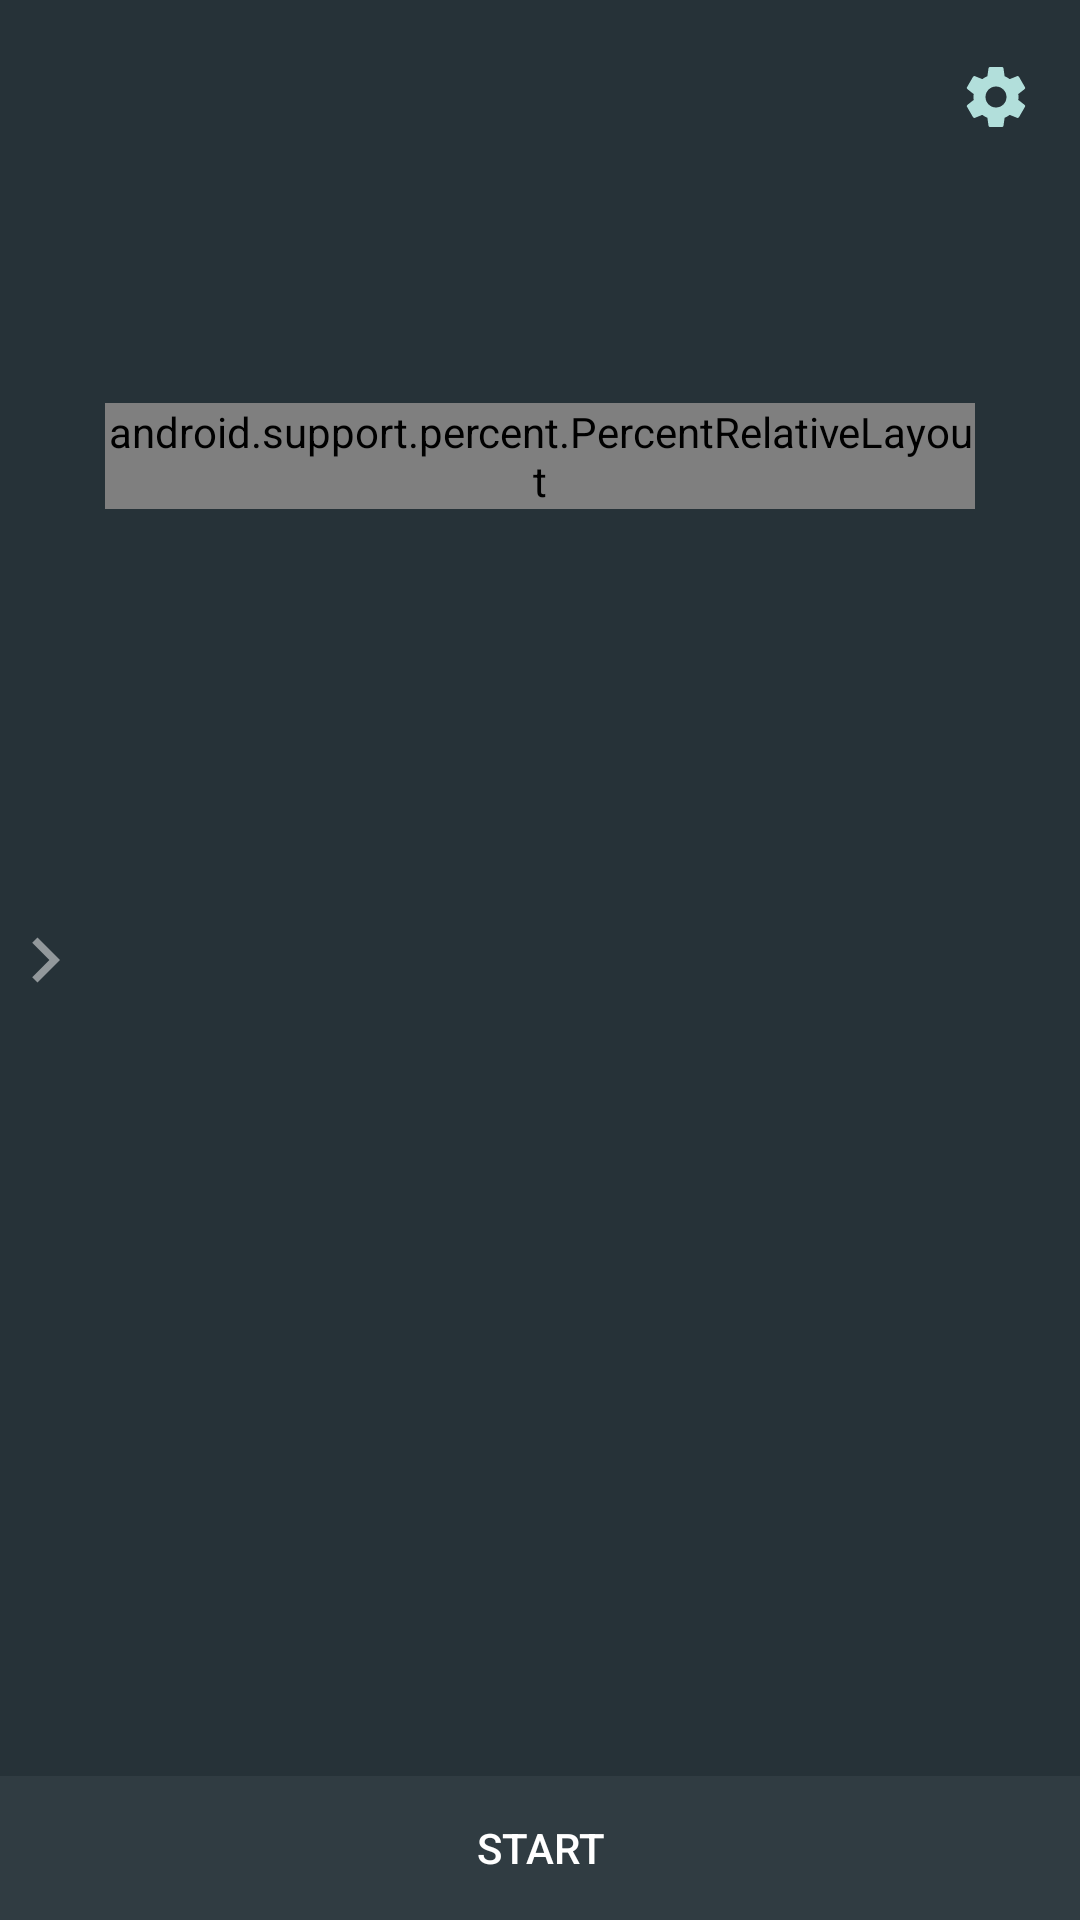

Layout XML and referenced resources for this Android screen:
<!-- AndroidManifest.xml: application theme AppTheme -->
<!-- res/layout/fragment_timer.xml -->
<RelativeLayout xmlns:android="http://schemas.android.com/apk/res/android"
                xmlns:app="http://schemas.android.com/apk/res-auto"
                xmlns:tools="http://schemas.android.com/tools"
                android:layout_width="match_parent"
                android:layout_height="match_parent"
                tools:context=".activities.MainActivity">

    <TextView
        android:id="@+id/workout_name"
        android:layout_width="wrap_content"
        android:layout_height="wrap_content"
        android:layout_alignParentLeft="true"
        android:layout_alignParentStart="true"
        android:layout_alignParentTop="true"
        android:layout_marginLeft="16dp"
        android:layout_marginStart="16dp"
        android:layout_marginTop="16dp"
        android:textAppearance="@style/TextAppearance.AppCompat.Headline"
        tools:text="Tabata"
        />

    <android.support.v7.widget.AppCompatImageButton
        android:id="@+id/action_settings"
        android:layout_width="wrap_content"
        android:layout_height="wrap_content"
        android:layout_alignBottom="@+id/workout_name"
        android:layout_alignParentEnd="true"
        android:layout_alignParentRight="true"
        android:layout_alignTop="@+id/workout_name"
        android:layout_marginEnd="16dp"
        android:layout_marginRight="16dp"
        android:background="@android:color/transparent"
        android:src="@drawable/ic_settings"/>

    <android.support.v7.widget.AppCompatImageButton
        android:id="@+id/to_workouts"
        android:layout_width="wrap_content"
        android:layout_height="wrap_content"
        android:layout_centerVertical="true"
        android:background="@android:color/transparent"
        android:src="@drawable/ic_to_right"/>

    <TextView
        android:id="@+id/exercise_name"
        android:layout_width="wrap_content"
        android:layout_height="wrap_content"
        android:layout_below="@id/workout_name"
        android:layout_centerHorizontal="true"
        android:layout_marginTop="16dp"
        android:gravity="center_horizontal"
        android:textAppearance="@style/TextAppearance.AppCompat.Title"
        tools:text="Lift Up"
        />

    <TextView
        android:id="@+id/laps"
        android:layout_width="wrap_content"
        android:layout_height="wrap_content"
        android:layout_below="@id/exercise_name"
        android:layout_centerHorizontal="true"
        android:gravity="center_horizontal"
        android:textAppearance="@style/TextAppearance.AppCompat.Title"
        android:textColor="@color/colorAccent"
        tools:text="Laps 1/2"
        />


    <android.support.percent.PercentRelativeLayout
        android:id="@+id/timer_container"
        android:layout_width="match_parent"
        android:layout_height="wrap_content"
        android:layout_below="@id/laps"
        android:layout_marginLeft="@dimen/main_timer_margin"
        android:layout_marginRight="@dimen/main_timer_margin"
        android:layout_marginTop="16dp"
        >

        <com.github.lzyzsd.circleprogress.DonutProgress
            android:id="@+id/timer_progress"
            android:background="@drawable/timer_bar_background"
            android:rotation="270"
            app:donut_finished_color="@color/colorAccent"
            app:donut_finished_stroke_width="@dimen/main_bar_stroke_width"
            app:donut_max="100"
            app:donut_progress="30"
            app:donut_text_size="0sp"
            app:donut_unfinished_color="@color/colorWindowBackground"
            app:layout_aspectRatio="100%"
            app:layout_widthPercent="100%"/>

        <android.support.percent.PercentRelativeLayout
            android:layout_width="match_parent"
            android:layout_height="wrap_content"
            android:layout_centerInParent="true"
            android:padding="40dp"
            >

            <TextView
                android:id="@+id/timer_text"
                android:background="@drawable/timer_text_background"
                android:gravity="center"
                android:textAppearance="@style/TextAppearance.AppCompat.Large"
                android:textSize="@dimen/main_timer_text_size"
                android:textStyle="bold"
                app:layout_aspectRatio="100%"
                app:layout_widthPercent="100%"
                tools:text="10:45"/>
        </android.support.percent.PercentRelativeLayout>

    </android.support.percent.PercentRelativeLayout>

    <ScrollView
        android:layout_width="match_parent"
        android:layout_height="match_parent"
        android:layout_above="@+id/button_layout"
        android:layout_below="@id/timer_container">

        <TextView
            android:id="@+id/description"
            android:layout_width="match_parent"
            android:layout_height="wrap_content"
            android:layout_margin="10dp"
            android:gravity="center"
            android:textColor="@color/colorPrimaryLight"
            tools:text="Run, boy, run"/>
    </ScrollView>

    <android.support.v7.widget.LinearLayoutCompat
        android:id="@+id/button_layout"
        android:layout_width="match_parent"
        android:layout_height="wrap_content"
        android:layout_alignParentBottom="true"
        android:orientation="horizontal">

        <android.support.v7.widget.AppCompatButton
            android:id="@+id/start_stop_btn"
            android:layout_width="0dp"
            android:layout_height="wrap_content"
            android:layout_weight="1"
            android:text="@string/main_start_btn"/>

        <android.support.v7.widget.AppCompatButton
            android:id="@+id/pause_btn"
            android:layout_width="0dp"
            android:layout_height="wrap_content"
            android:layout_weight="1"
            android:text="@string/main_pause_btn"
            android:visibility="gone"/>

    </android.support.v7.widget.LinearLayoutCompat>


</RelativeLayout>
<!-- resources referenced by this layout -->
<resources>
  <color name="colorAccent">#CDDC39</color>
  <color name="colorPrimaryLight">#B2DFDB</color>
  <color name="colorWindowBackground">#263238</color>
  <dimen name="main_bar_stroke_width">20dp</dimen>
  <dimen name="main_timer_margin">35dp</dimen>
  <dimen name="main_timer_text_size">50sp</dimen>
  <!-- drawable ic_settings (drawable) -->
  <vector xmlns:android="http://schemas.android.com/apk/res/android"
          android:width="24dp"
          android:height="24dp"
          android:viewportWidth="24.0"
          android:viewportHeight="24.0">
      <path
          android:fillColor="#B2DFDB"
          android:pathData="M19.43,12.98c0.04,-0.32 0.07,-0.64 0.07,-0.98s-0.03,-0.66 -0.07,-0.98l2.11,-1.65c0.19,-0.15 0.24,-0.42 0.12,-0.64l-2,-3.46c-0.12,-0.22 -0.39,-0.3 -0.61,-0.22l-2.49,1c-0.52,-0.4 -1.08,-0.73 -1.69,-0.98l-0.38,-2.65C14.46,2.18 14.25,2 14,2h-4c-0.25,0 -0.46,0.18 -0.49,0.42l-0.38,2.65c-0.61,0.25 -1.17,0.59 -1.69,0.98l-2.49,-1c-0.23,-0.09 -0.49,0 -0.61,0.22l-2,3.46c-0.13,0.22 -0.07,0.49 0.12,0.64l2.11,1.65c-0.04,0.32 -0.07,0.65 -0.07,0.98s0.03,0.66 0.07,0.98l-2.11,1.65c-0.19,0.15 -0.24,0.42 -0.12,0.64l2,3.46c0.12,0.22 0.39,0.3 0.61,0.22l2.49,-1c0.52,0.4 1.08,0.73 1.69,0.98l0.38,2.65c0.03,0.24 0.24,0.42 0.49,0.42h4c0.25,0 0.46,-0.18 0.49,-0.42l0.38,-2.65c0.61,-0.25 1.17,-0.59 1.69,-0.98l2.49,1c0.23,0.09 0.49,0 0.61,-0.22l2,-3.46c0.12,-0.22 0.07,-0.49 -0.12,-0.64l-2.11,-1.65zM12,15.5c-1.93,0 -3.5,-1.57 -3.5,-3.5s1.57,-3.5 3.5,-3.5 3.5,1.57 3.5,3.5 -1.57,3.5 -3.5,3.5z"/>
  </vector>
  <!-- drawable ic_to_right (drawable) -->
  <vector xmlns:android="http://schemas.android.com/apk/res/android"
          android:width="30dp"
          android:height="30dp"
          android:viewportWidth="24.0"
          android:viewportHeight="24.0">
      <path
          android:fillColor="#7FFFFFFF"
          android:pathData="M10,6L8.59,7.41 13.17,12l-4.58,4.59L10,18l6,-6z"/>
  </vector>
  <!-- drawable timer_bar_background (drawable) -->
  <?xml version="1.0" encoding="utf-8"?>
  <shape xmlns:android="http://schemas.android.com/apk/res/android"
         android:shape="oval">
      <solid android:color="@android:color/transparent"/>
      <stroke
          android:width="1dp"
          android:color="@color/colorPrimaryLight"/>
  </shape>
  <string name="main_pause_btn">Pause</string>
  <string name="main_start_btn">Start</string>
  <style name="AppTheme" parent="Theme.AppCompat.Light.DarkActionBar">
          
          <item name="colorPrimary">@color/colorPrimary</item>
          <item name="colorPrimaryDark">@color/colorPrimaryDark</item>
          <item name="colorAccent">@color/colorAccent</item>
          <item name="android:textColorPrimary">@color/colorPrimaryText</item>
          <item name="android:textColorSecondary">@color/colorSecondaryText</item>
          <item name="android:windowBackground">@color/colorWindowBackground</item>
          <item name="buttonStyle">@style/AppTheme.Button</item>
          <item name="android:textColorHint">@color/colorPrimaryLight</item>
      </style>
  <color name="colorPrimary">#009688</color>
  <color name="colorPrimaryDark">#00796B</color>
  <color name="colorPrimaryText">@color/colorIcons</color>
  <color name="colorSecondaryText">@color/colorPrimaryLight</color>
  <style name="AppTheme.Button" parent="Widget.AppCompat.Button">
          <item name="android:background">@color/colorButtonBackground</item>
          <item name="android:textColor">@color/colorIcons</item>
      </style>
  <color name="colorIcons">#FFFFFF</color>
  <color name="colorButtonBackground">#303C42</color>
</resources>
